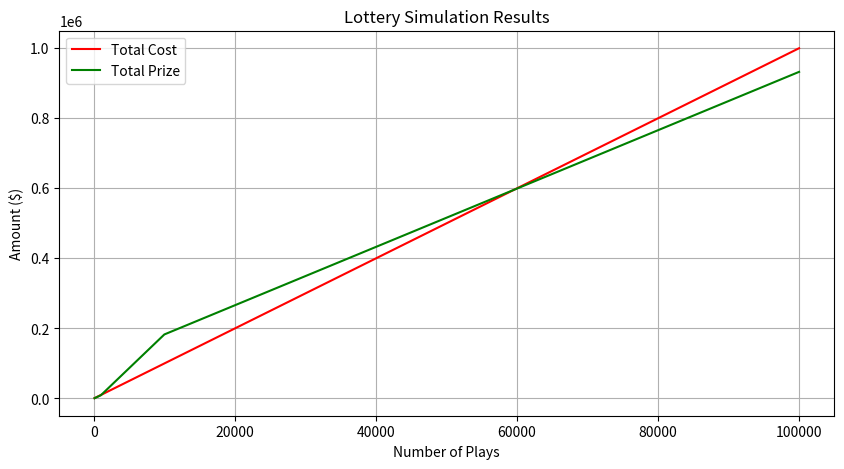

Recreate this plot in Python.
import random
import matplotlib.pyplot as plt

def generate_lottery_numbers():
    """
    生成彩票号码。
    返回一个包含6个从1到21的随机不重复数字的集合。
    """
    return set(random.sample(range(1, 22), 6))

def calculate_prize(matches):
    """
    根据匹配的数字数量计算奖金。
    :param matches: 匹配的数字数量
    :return: 奖金金额
    """
    prize_dict = {0: 0, 1: 5, 2: 5, 3: 10, 4: 100, 5: 100, 6: 100000}
    return prize_dict.get(matches, 0)

def simulate_lottery_plays(num_plays):
    """
    模拟多次游戏，并计算总花费和总中奖金额。
    :param num_plays: 游戏次数
    :return: 总花费和总中奖金额
    """
    total_cost = num_plays * 10  # 每次游戏的花费是$10
    total_prize = 0

    for _ in range(num_plays):
        lottery_numbers = generate_lottery_numbers()
        player_numbers = generate_lottery_numbers()
        matches = len(lottery_numbers.intersection(player_numbers))
        total_prize += calculate_prize(matches)

    return total_cost, total_prize

def plot_results(num_plays_list, cost_list, prize_list):
    """
    绘制模拟结果的图表。
    :param num_plays_list: 游戏次数列表
    :param cost_list: 总花费列表
    :param prize_list: 总奖金列表
    """
    plt.figure(figsize=(10, 5))
    plt.plot(num_plays_list, cost_list, label='Total Cost', color='red')
    plt.plot(num_plays_list, prize_list, label='Total Prize', color='green')
    plt.xlabel('Number of Plays')
    plt.ylabel('Amount ($)')
    plt.title('Lottery Simulation Results')
    plt.legend()
    plt.grid(True)
    plt.show()

# 模拟不同次数的游戏
num_plays_list = [100, 1000, 10000, 100000]
cost_list = []
prize_list = []

for num_plays in num_plays_list:
    cost, prize = simulate_lottery_plays(num_plays)
    cost_list.append(cost)
    prize_list.append(prize)

# 绘制结果图表
plot_results(num_plays_list, cost_list, prize_list)
